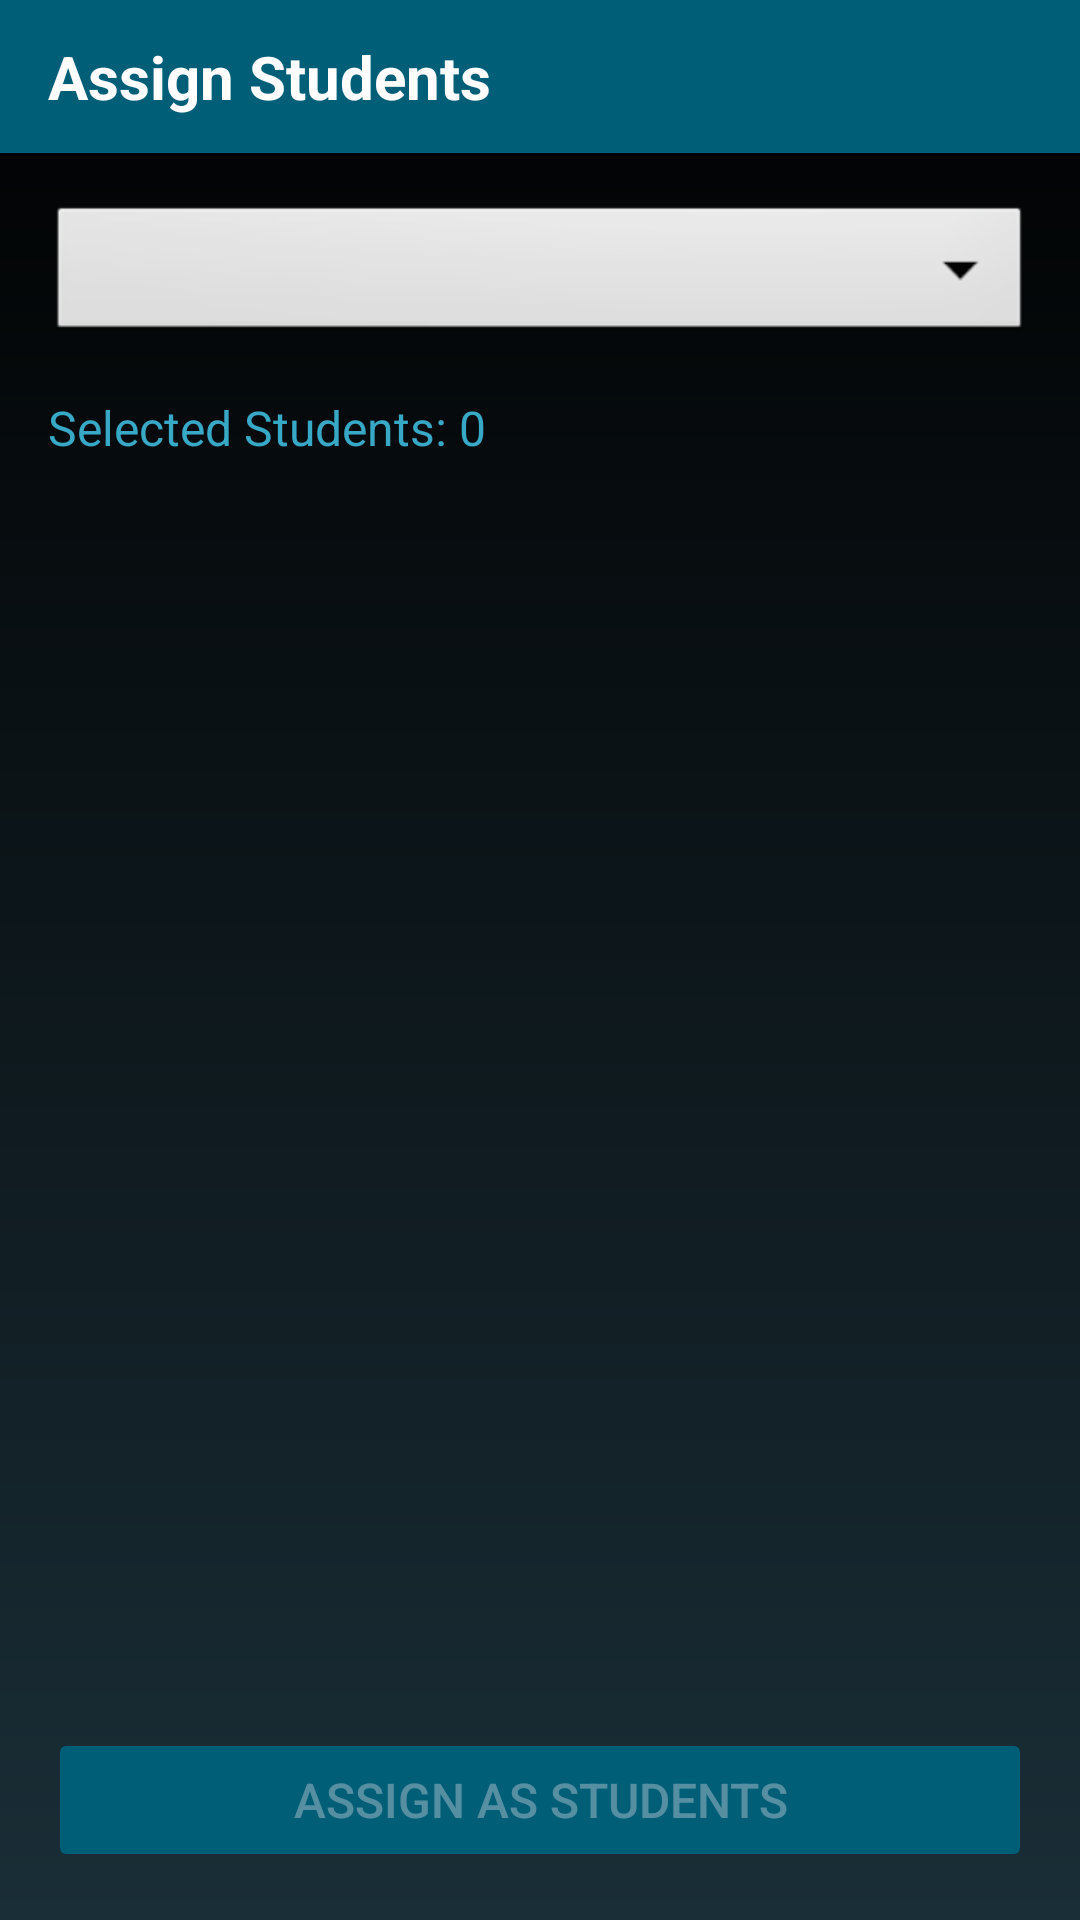

Produce the Android XML layout that renders to this screen, including the resource entries it uses.
<!-- AndroidManifest.xml: application theme Base.Theme.Innogeeks -->
<!-- res/layout/fragment_add_student.xml -->
<?xml version="1.0" encoding="utf-8"?>
<androidx.constraintlayout.widget.ConstraintLayout
    xmlns:android="http://schemas.android.com/apk/res/android"
    xmlns:app="http://schemas.android.com/apk/res-auto"
    xmlns:tools="http://schemas.android.com/tools"
    android:layout_width="match_parent"
    android:layout_height="match_parent"
    android:background="@drawable/bkg_gradient">

    <TextView
        android:id="@+id/textViewTitle"
        android:layout_width="0dp"
        android:layout_height="wrap_content"
        android:background="@color/InnoDarkBlue"
        android:paddingHorizontal="16dp"
        android:paddingVertical="12dp"
        android:text="Assign Students"
        android:textColor="@color/white"
        android:textSize="20sp"
        android:textStyle="bold"
        android:elevation="4dp"
        app:layout_constraintTop_toTopOf="parent"
        app:layout_constraintStart_toStartOf="parent"
        app:layout_constraintEnd_toEndOf="parent"/>

    <Spinner
        android:id="@+id/spinnerDomain"
        android:layout_width="0dp"
        android:layout_height="wrap_content"
        android:layout_margin="16dp"
        android:padding="12dp"
        android:background="@android:drawable/btn_dropdown"
        app:layout_constraintTop_toBottomOf="@id/textViewTitle"
        app:layout_constraintStart_toStartOf="parent"
        app:layout_constraintEnd_toEndOf="parent"/>

    <TextView
        android:id="@+id/textViewSelectedCount"
        android:layout_width="wrap_content"
        android:layout_height="wrap_content"
        android:layout_margin="16dp"
        android:text="Selected Students: 0"
        android:textSize="16sp"
        android:textColor="@color/InnoMidBlue"
        app:layout_constraintTop_toBottomOf="@id/spinnerDomain"
        app:layout_constraintStart_toStartOf="parent"/>

    <androidx.recyclerview.widget.RecyclerView
        android:id="@+id/recyclerViewUsers"
        android:layout_width="0dp"
        android:layout_height="0dp"
        android:layout_marginTop="8dp"
        android:clipToPadding="false"
        android:paddingHorizontal="8dp"
        android:paddingBottom="8dp"
        app:layout_constraintTop_toBottomOf="@id/textViewSelectedCount"
        app:layout_constraintBottom_toTopOf="@id/buttonAction"
        app:layout_constraintStart_toStartOf="parent"
        app:layout_constraintEnd_toEndOf="parent"
        tools:listitem="@layout/each_item"/>

    <Button
        android:id="@+id/buttonAction"
        android:layout_width="0dp"
        android:layout_height="wrap_content"
        android:layout_margin="16dp"
        android:text="Assign as Students"
        android:enabled="false"
        android:padding="12dp"
        android:textSize="16sp"
        android:backgroundTint="@color/InnoDarkBlue"
        app:layout_constraintBottom_toBottomOf="parent"
        app:layout_constraintStart_toStartOf="parent"
        app:layout_constraintEnd_toEndOf="parent"/>

</androidx.constraintlayout.widget.ConstraintLayout>
<!-- res/layout/each_item.xml (included above) -->
<?xml version="1.0" encoding="utf-8"?>
<androidx.cardview.widget.CardView
    xmlns:android="http://schemas.android.com/apk/res/android"
    xmlns:app="http://schemas.android.com/apk/res-auto"
    android:layout_width="match_parent"
    android:layout_height="wrap_content"
    android:layout_margin="8dp"
    app:cardElevation="4dp"
    android:backgroundTint="#F1000000"
    app:cardCornerRadius="8dp">

    <LinearLayout
        android:layout_width="match_parent"
        android:layout_height="wrap_content"
        android:orientation="horizontal"
        android:padding="12dp">

        <CheckBox
            android:id="@+id/checkbox_user"
            android:layout_width="wrap_content"
            android:layout_height="wrap_content"
            android:layout_gravity="center_vertical"/>

        <LinearLayout
            android:layout_width="0dp"
            android:layout_height="wrap_content"
            android:layout_weight="1"
            android:orientation="vertical"
            android:layout_marginStart="8dp">

            <TextView
                android:id="@+id/text_name"
                android:layout_width="wrap_content"
                android:layout_height="wrap_content"
                android:textColor="#DEFFFFFF"
                android:textSize="16sp"
                android:textStyle="bold"/>

            <TextView
                android:id="@+id/text_email"
                android:layout_width="wrap_content"
                android:layout_height="wrap_content"
                android:textColor="@color/white"
                android:textSize="14sp"
                android:layout_marginTop="4dp"/>
        </LinearLayout>
    </LinearLayout>
</androidx.cardview.widget.CardView>
<!-- resources referenced by this layout -->
<resources>
  <color name="InnoDarkBlue">#005e77</color>
  <color name="InnoMidBlue">#38a8c7</color>
  <color name="white">#FFFFFFFF</color>
  <!-- drawable bkg_gradient (drawable) -->
  <?xml version="1.0" encoding="utf-8"?>
  <shape xmlns:android="http://schemas.android.com/apk/res/android">
      <gradient android:startColor="#000000"
          android:endColor="#1a2e37"
          android:angle="-90">
  
      </gradient>
  </shape>
  <style name="Base.Theme.Innogeeks" parent="Theme.Material3.Dark.NoActionBar">
          
          
          <item name="android:statusBarColor">#0FFFFF00</item>
      </style>
</resources>
